Run: headless pygame with SDL's dummy video driver; simulated clock (each Clock.tick advances the game by its frame time, no real sleeping); random seed 0; keys injected as events and as key.get_pressed() state; no mouse input.
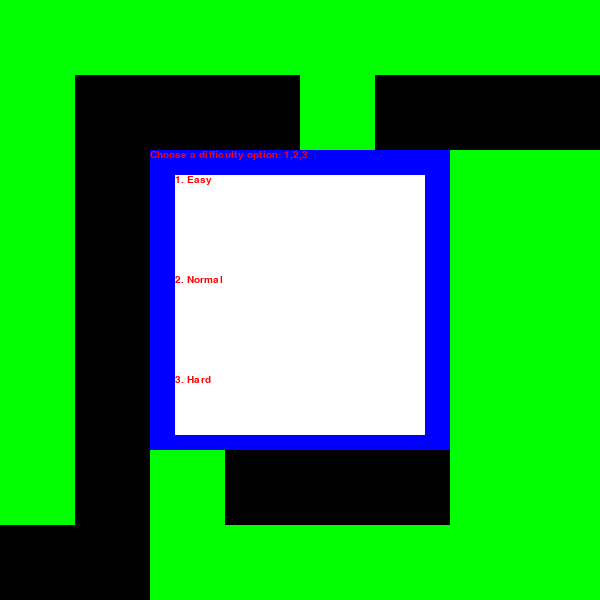
Frame 1 of 4 · flips 1–60 · no input
Frame 2 of 4 · flips 61–180 · tapped SPACE, RETURN · held RIGHT (→), D · screen unchanged from frame 1, image omitted
Frame 3 of 4 · flips 181–300 · held DOWN (↓), S · screen unchanged from frame 2, image omitted
Frame 4 of 4 · flips 301–420 · held LEFT (←), A, UP (↑), W · screen unchanged from frame 3, image omitted

The pygame program that drew these frames:

import pygame
import time
import random
import math
#colors
white = (255,255,255)
black = (0,0,0)
red = (255,0,0)
red2 = (255,45,45)
green = (0,255,0)
blue = (0,0,255)
orange = (242, 136, 16)
lime_yellow = (225, 246, 33)
purple = (129, 22, 191)
blue_green = (30, 191, 115)
#initialize pygame module
pygame.init()
display_width = 600
display_height = 600
#set screen variable
screen = pygame.display.set_mode((display_width, display_height))
pygame.display.set_caption("Zombie Defense")
#set clock variable
Clock = pygame.time.Clock()
fps = 24

class Turret:
    def __init__(self, x, y, outer_color, inner_color, in_radius, out_width, out_height):
        self.x = x
        self.y = y
        self.base_color = outer_color
        self.turret_color = inner_color
        self.turret_radius = in_radius
        self.width = out_width
        self.height = out_height
        self.damage = 10
        self.bullets = 100
        self.fire_rate = 1.5
        self.targetxy = [0, 0]
        self.target_set = False
        self.bullet_rad = 5
        self.bullet_vx = 0
        self.bullet_vy = 0
        self.bullet_x = x
        self.bullet_y = y
        self.map_c = []

    def render(self):
        pygame.draw.rect(screen, self.base_color, [self.x - self.turret_radius, self.y - self.turret_radius, self.width, self.height])
        pygame.draw.circle(screen, self.turret_color, [self.x, self.y], self.turret_radius)
        pygame.draw.circle(screen, blue_green, [self.bullet_x, self.bullet_y], self.bullet_rad)

    def set_target(self, xy):
        self.targetxy = xy
        self.target_set = True

    def shoot(self):
        print("Shoot")
        self.get_map_c()
        change_x = self.map_c[1] - self.targetxy[1]
        change_y = self.map_c[0] - self.targetxy[0]
        print('change in x: ', change_x, "  change in y: ", change_y)
        if change_x != 0:
            print('slope: ', float(change_y)/float(change_x))
            slope = float(change_y) / float(change_x)
            self.bullet_vy = -1*change_y
            self.bullet_vx = -1*change_x
            print('vx: ', self.bullet_vx, ' vy: ', self.bullet_vy)
        else:
            print('slope: INFINITE')
        self.move_bullet()

    def res_bullet(self):
        if self.bullet_x >= 600 or self.bullet_x <= 0:
            self.bullet_x = self.x
            self.bullet_y = self.y
            self.bullet_vx = 0
            self.bullet_vy = 0
        if self.bullet_y >= 600 or self.bullet_y <= 0:
            self.bullet_x = self.x
            self.bullet_y = self.y
            self.bullet_vx = 0
            self.bullet_vy = 0

    def move_bullet(self):
        self.bullet_x += self.bullet_vx
        self.bullet_y += self.bullet_vy

        self.res_bullet()

    def get_map_c(self):
        y_factor = float(self.y) / 600
        x_factor = float(self.x) / 600
        y_val = 0
        x_val = 0
        if y_factor < 1 and y_factor > 0.875:
            y_val = 7
        if y_factor <= 0.875 and y_factor > 0.75:
            y_val = 6
        if y_factor <= 0.75 and y_factor > 0.625:
            y_val = 5
        if y_factor <= 0.625 and y_factor > 0.5:
            y_val = 4
        if y_factor <= 0.5 and y_factor > 0.375:
            y_val = 3
        if y_factor <= 0.375 and y_factor > 0.25:
            y_val = 2
        if y_factor <= 0.25 and y_factor > 0.125:
            y_val = 1
        if y_factor <= 0.125 and y_factor > 0:
            y_val = 0


        if x_factor < 1 and x_factor > 0.875:
            x_val = 7
        if x_factor <= 0.875 and x_factor > 0.75:
            x_val = 6
        if x_factor <= 0.75 and x_factor > 0.625:
            x_val = 5
        if x_factor <= 0.625 and x_factor > 0.5:
            x_val = 4
        if x_factor <= 0.5 and x_factor > 0.375:
            x_val = 3
        if x_factor <= 0.375 and x_factor > 0.25:
            x_val = 2
        if x_factor <= 0.25 and x_factor > 0.125:
            x_val = 1
        if x_factor <= 0.125 and x_factor > 0:
            x_val = 0

        self.map_c = [y_val, x_val]


class Enemy:
    def __init__(self, hp, speed, radius, x, y, Map):
        self.x = x
        self.y = y
        self.HP = hp
        self.Speed = speed
        self.Radius = radius
        self.vx = 0
        self.vy = 0
        self.real_vel = 5
        self.direction = 'N'
        self.MAP = Map
        self.map_coord = []
        self.visited_points = []

    def path_find(self):
        self.set_map_coord()
        #case A determines if it is an edge
        #case B determines if it is a corner, There is overlap between the two as handled by isEdge and isCorner
        caseA = "N/A"
        caseB = "N/A"
        isCorner = False
        isEdge = False
        if self.map_coord[0] == 0:
            caseA = "TRow"
            isEdge = True
        if self.map_coord[0] == 7:
            caseA = "BRow"
            isEdge = True
        if self.map_coord[1] == 0:
            caseA = "LColumn"
            isEdge = True
        if self.map_coord[1] == 7:
            caseA = "RColumn"
            isEdge = True
        if self.map_coord == [7, 0]:
            caseB = "BLCorner"
            isEdge = True
            isCorner = True
        if self.map_coord == [0, 0]:
            caseB = "TLCorner"
            isEdge = True
            isCorner = True
        if self.map_coord == [7, 7]:
            caseB = "BRCorner"
            isEdge = True
            isCorner = True
        if self.map_coord == [0, 7]:
            caseB = "TRCorner"
            isEdge = True
            isCorner = True

        self.path_final(caseA, caseB, isEdge, isCorner)


    def path_final(self, a, b, isE, isC):
        if __name__ == '__main__':
            if b is "BLCorner":
                #print('case blcorner')
                tile_right = self.MAP[7][1]
                tile_up = self.MAP[6][0]
                if tile_up == 0 and tile_right == 0:
                    i = random.randrange(2)
                    if i == 0:
                        self.set_direction(1)
                    else:
                        self.set_direction(2)
                elif tile_up == 0:
                    self.set_direction(1)
                elif tile_right == 0:
                    self.set_direction(2)
            elif a is "BRow":
                #print('case bottom row')
                Y = self.map_coord[0]
                X = self.map_coord[1]
                t_right = self.MAP[Y][X + 1]
                t_up = self.MAP[Y - 1][X]
                if t_up == 0 and t_right == 0:
                    i = random.randrange(2)
                    if i == 0:
                        self.set_direction(1)
                    else:
                        self.set_direction(2)
                elif t_up == 0:
                    self.set_direction(1)
                elif t_right == 0:
                    self.set_direction(2)
            elif not isE and not isC:
                #print('middle case')
                yy = self.map_coord[0]
                xx = self.map_coord[1]
                up = self.MAP[yy - 1][xx]
                ri = self.MAP[yy][xx + 1]
                dow = self.MAP[yy + 1][xx]
                if up == 0 and ri == 0 and dow == 0:
                    #print('case a')
                    if [yy+1, xx] in self.visited_points:
                        i = random.randrange(2)
                        if i == 0:
                            self.set_direction(1)
                        else:
                            self.set_direction(2)
                    else:
                        self.set_direction(3)
                elif up == 0 and ri == 0:
                    #print('case b')
                    self.set_direction(2)
                elif up == 0 and dow == 1:
                    self.set_direction(1)
                elif ri == 0:
                    self.set_direction(2)
                elif dow == 0 and up == 1:
                    self.set_direction(3)
                elif up == 0 and dow == 0:
                    #not working...
                    print('not fully functional')
            elif a is "RColumn":
                self.x = 800
                self.__del__()

    def set_map_coord(self):
        y_factor = float(self.y)/600
        x_factor = float(self.x)/600
        y_val = 0
        x_val = 0
        if y_factor < 1 and y_factor > 0.875:
            y_val = 7
        if y_factor <= 0.875 and y_factor > 0.75:
            y_val = 6
        if y_factor <= 0.75 and y_factor > 0.625:
            y_val = 5
        if y_factor <= 0.625 and y_factor > 0.5:
            y_val = 4
        if y_factor <= 0.5 and y_factor > 0.375:
            y_val = 3
        if y_factor <= 0.375 and y_factor > 0.25:
            y_val = 2
        if y_factor <= 0.25 and y_factor > 0.125:
            y_val = 1
        if y_factor <= 0.125 and y_factor > 0:
            y_val = 0


        if x_factor < 1 and x_factor > 0.875:
            x_val = 7
        if x_factor <= 0.875 and x_factor > 0.75:
            x_val = 6
        if x_factor <= 0.75 and x_factor > 0.625:
            x_val = 5
        if x_factor <= 0.625 and x_factor > 0.5:
            x_val = 4
        if x_factor <= 0.5 and x_factor > 0.375:
            x_val = 3
        if x_factor <= 0.375 and x_factor > 0.25:
            x_val = 2
        if x_factor <= 0.25 and x_factor > 0.125:
            x_val = 1
        if x_factor <= 0.125 and x_factor > 0:
            x_val = 0
        #print(y_val, x_val)
        self.map_coord = [y_val, x_val]
        self.visited_points.append(self.map_coord)

    def set_direction(self, dir):
        if dir == 1:
            self.vy = -1 * self.real_vel
            self.direction = 'W'
            self.vx = 0
        elif dir == 2:
            self.vx = self.real_vel
            self.direction = 'D'
            self.vy = 0
        elif dir == 3:
            self.vy = self.real_vel
            self.direction = 'S'
            self.vx = 0
        elif dir == 4:
            self.vx = -1 * self.real_vel
            self.direction = 'A'
            self.vy = 0

    def move(self):
        self.x += self.vx
        self.y += self.vy

        if self.x >= 600:
            self.vx = 0
        if self.y >= 600:
            self.vy = 0

    def die(self):
        #print('death init')
        self.__del__()

    def take_damage(self, damage):
        self.HP -= damage
        if self.HP <= 0:
            self.die()

    def __del__(self):
        del self

#enemy with armor
class Grunt(Enemy):
    def __init__(self, hp, speed, outer_radius, inner_radius, outerShellHP, innerShellHP, x, y, MAP):
        Enemy.__init__(self, hp, speed, outer_radius, x, y, MAP)
        self.Shell_HP = outerShellHP
        self.Body_HP = innerShellHP
        self.Shell_Rad = outer_radius
        self.Body_Rad = inner_radius
        self.isArmor = True

    def take_damage(self, damage):
        if self.Shell_HP <= 0:
            self.isArmor = False
        if self.isArmor:
            self.Shell_HP -= damage
        else:
            self.Body_HP -= damage
        if self.Body_HP <= 0:
            self.die()

    def render(self):
        if self.isArmor:
            pygame.draw.circle(screen, orange, [self.x + self.Shell_Rad, self.y], self.Shell_Rad)
        else:
            pygame.draw.circle(screen, orange, [self.x + self.Shell_Rad, self.y], self.Body_Rad)


class Player:
    def __init__(self, dif):
        self.name = "Theo"
        self.gold = 1500/dif
        self.lives = 99

class Menu:
    def __init__(self, screen_width, screen_height):
        self.menu_height = screen_height/2
        self.menu_width = screen_width/2
        self.menu_color = blue
        self.menu_title = "Zombie Defense 1.1.0"
        self.menu_font = pygame.font.SysFont("verdana", 15)
        self.title_bar_height = self.menu_height/3
        self.diff_menu_height = self.menu_height*(2/3)
        self.easy = "Easy Difficulty"
        self.hard = "Hard Difficulty"
        self.medium = "Medium Difficulty"

    def render_menu(self, screen):
        pygame.draw.rect(screen, self.menu_color, [150, 150, self.menu_width, self.menu_height])
        Cmenu = self.menu_font.render("Choose a difficulty option: 1,2,3", 1, red)
        screen.blit(Cmenu, (150, 150))
        pygame.draw.rect(screen, white, [175, 175, self.menu_width - 50, self.menu_height - 600/3])
        Cez = self.menu_font.render("1. Easy", 1, red)
        screen.blit(Cez, (175, 175))
        pygame.draw.rect(screen, white, [175, 275, self.menu_width - 50, self.menu_height - 600 / 3])
        Cnormal = self.menu_font.render("2. Normal", 1, red)
        screen.blit(Cnormal, (175, 275))
        pygame.draw.rect(screen, white, [175, 375, self.menu_width - 50, self.menu_height - 600 / 3 - 40])
        Chard = self.menu_font.render("3. Hard", 1, red)
        screen.blit(Chard, (175, 375))

def renderMap(map):
    numRows = len(map)
    numC = len(map[0])
    #print('number of rows == ', numRows)
    r = 0
    tileWidth = display_width/numC
    tileHeight = display_height/numRows
    for row in map:
        for i in range(len(row)):
            currentTileX = i*tileWidth
            currentTileY = r*tileHeight
            #print("CURRENT TILE Y: ", currentTileY, '\n', 'CURRENT TILE X: ', currentTileX, '\n')
            color = white
            if row[i] == 0:
                color = black
            elif row[i] == 1:
                color = green
            pygame.draw.rect(screen, color, [currentTileX, currentTileY, tileWidth, tileHeight], 0)
            #print('tile height == ', tileHeight)
        r += 1

def main():
    gameOn = True
    map = [[1, 1, 1, 1, 1, 1, 1, 1],
           [1, 0, 0, 0, 1, 0, 0, 0],
           [1, 0, 1, 0, 1, 0, 1, 1],
           [1, 0, 1, 0, 1, 0, 1, 1],
           [1, 0, 1, 0, 1, 0, 1, 1],
           [1, 0, 1, 0, 1, 0, 1, 1],
           [1, 0, 1, 0, 0, 0, 1, 1],
           [0, 0, 1, 1, 1, 1, 1, 1]]
    pygame.draw.rect(screen, white, [0, 0, display_width, display_height])
    m = Menu(600,600)
    dif = 0
    menuOn = True
    grunt = Grunt(100, 10, 30, 20, 50, 100, 55, 570, map)
    turret = Turret(320, 33, lime_yellow, purple, 15, 60, 60)
    while menuOn:
        renderMap(map)
        m.render_menu(screen)
        pygame.display.update()
        for event in pygame.event.get():
            if event.type == pygame.QUIT:
                gameOn = False
                menuOn = False
            if event.type == pygame.KEYDOWN:
                if event.key == pygame.K_1:
                    dif = 1
                    menuOn = False
                if event.key == pygame.K_2:
                    dif = 2
                    menuOn = False
                if event.key == pygame.K_3:
                    dif = 3
                    menuOn = False
    while gameOn:
        #note: unused difficulty  modulator in variable dif
        Clock.tick(fps)
        renderMap(map)
        grunt.render()
        turret.render()
        grunt.path_find()
        enemy_xy = grunt.map_coord
        turret.set_target(enemy_xy)
        print(enemy_xy)
        turret.shoot()
        grunt.move()
        #print(grunt.map_coord)
        for event in pygame.event.get():
            if event.type == pygame.QUIT:
                gameOn = False
        pygame.display.update()

main()
